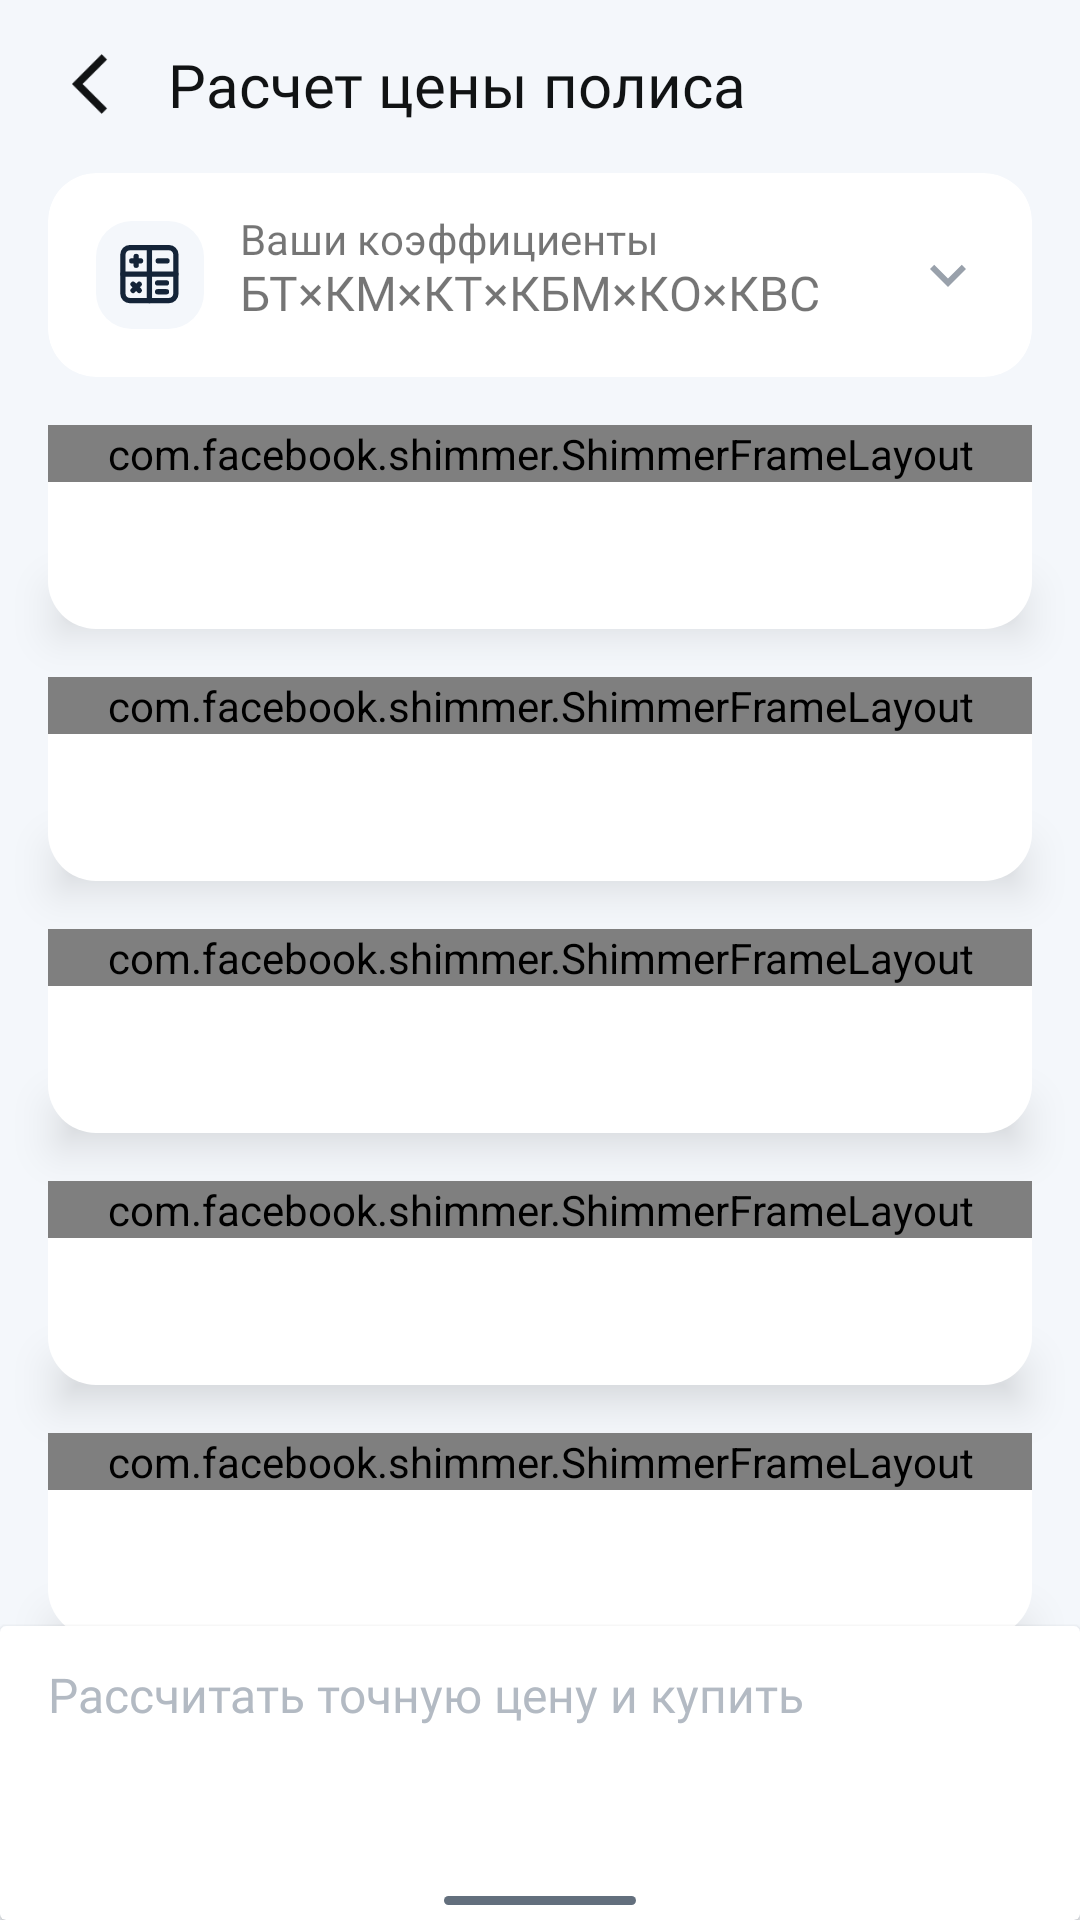

Android layout source for this screen:
<!-- AndroidManifest.xml: application theme Theme.SravniRuHackathon -->
<!-- res/layout/fragment_offers.xml -->
<?xml version="1.0" encoding="utf-8"?>
<androidx.constraintlayout.widget.ConstraintLayout xmlns:android="http://schemas.android.com/apk/res/android"
    xmlns:app="http://schemas.android.com/apk/res-auto"
    xmlns:tools="http://schemas.android.com/tools"
    android:layout_width="match_parent"
    android:layout_height="match_parent"
    android:background="@color/MainGray"
    android:clipChildren="false"
    android:clipToPadding="false"
    tools:context=".presentation.fragments.OffersFragment">

    <androidx.core.widget.NestedScrollView
        android:layout_width="0dp"
        android:layout_height="0dp"
        android:overScrollMode="never"
        android:scrollbars="none"
        app:layout_constraintBottom_toTopOf="@+id/bottomCardView"
        app:layout_constraintEnd_toEndOf="parent"
        app:layout_constraintStart_toStartOf="parent"
        app:layout_constraintTop_toTopOf="parent">

        <androidx.constraintlayout.widget.ConstraintLayout
            android:layout_width="match_parent"
            android:layout_height="wrap_content"
            android:clipChildren="false"
            android:clipToPadding="false"
            android:paddingBottom="24dp">

            <TextView
                android:id="@+id/mainTitle"
                android:layout_width="0dp"
                android:layout_height="wrap_content"
                android:layout_marginStart="8dp"
                android:layout_marginEnd="@dimen/margin16"
                android:fontFamily="@font/roboto_bold"
                android:text="@string/CalculatePriceTitle"
                android:textColor="@color/MainBlack"
                android:textSize="20sp"
                app:layout_constraintBottom_toBottomOf="@+id/backBtnImage"
                app:layout_constraintEnd_toEndOf="parent"
                app:layout_constraintStart_toEndOf="@+id/backBtnImage"
                app:layout_constraintTop_toTopOf="@+id/backBtnImage" />

            <include
                android:id="@+id/expandableCardLayout"
                layout="@layout/expandable_cardview"
                android:layout_width="match_parent"
                android:layout_height="wrap_content"
                android:layout_marginTop="@dimen/margin16"
                app:layout_constraintEnd_toEndOf="parent"
                app:layout_constraintStart_toStartOf="parent"
                app:layout_constraintTop_toBottomOf="@+id/mainTitle" />


            <LinearLayout

                android:id="@+id/shimmerLayout"
                android:layout_width="match_parent"
                android:layout_height="match_parent"
                android:layout_marginStart="@dimen/margin16"
                android:layout_marginTop="@dimen/margin16"
                android:layout_marginEnd="@dimen/margin16"
                android:clipChildren="false"
                android:clipToPadding="false"
                android:orientation="vertical"
                app:layout_constraintEnd_toEndOf="parent"
                app:layout_constraintStart_toStartOf="parent"
                app:layout_constraintTop_toBottomOf="@+id/expandableCardLayout">

                <include
                    android:id="@+id/innerShimmerItem1"
                    layout="@layout/offers_shimmer" />

                <include layout="@layout/offers_shimmer" />

                <include layout="@layout/offers_shimmer" />

                <include layout="@layout/offers_shimmer" />

                <include layout="@layout/offers_shimmer" />

                <include layout="@layout/offers_shimmer" />

                <include layout="@layout/offers_shimmer" />


            </LinearLayout>

            <androidx.recyclerview.widget.RecyclerView
                android:id="@+id/rvOffers"
                android:layout_width="0dp"
                android:layout_height="wrap_content"
                android:layout_marginStart="@dimen/margin16"
                android:layout_marginTop="@dimen/margin16"
                android:layout_marginEnd="@dimen/margin16"
                android:clipChildren="false"
                android:clipToPadding="true"
                android:elevation="@dimen/flatCardElevation0dp"
                android:overScrollMode="never"
                android:visibility="invisible"
                app:layout_constraintEnd_toEndOf="parent"
                app:layout_constraintStart_toStartOf="parent"
                app:layout_constraintTop_toBottomOf="@+id/expandableCardLayout" />

            <ImageView
                android:id="@+id/backBtnImage"
                android:layout_width="wrap_content"
                android:layout_height="wrap_content"
                android:layout_marginStart="24dp"
                android:layout_marginTop="@dimen/margin16"
                android:contentDescription="@string/backLetter"
                android:src="@drawable/ic_baseline_arrow_back_ios_24"
                app:layout_constraintStart_toStartOf="parent"
                app:layout_constraintTop_toTopOf="parent" />

        </androidx.constraintlayout.widget.ConstraintLayout>

    </androidx.core.widget.NestedScrollView>

    <androidx.cardview.widget.CardView
        android:id="@+id/bottomCardView"
        android:layout_width="match_parent"
        android:layout_height="98dp"
        android:background="@color/white"
        app:layout_constraintBottom_toBottomOf="parent"
        app:layout_constraintEnd_toEndOf="parent"
        app:layout_constraintStart_toStartOf="parent">

        <Button
            android:id="@+id/calculateExactPriceBtn"
            style="@style/ButtonStyle"
            android:layout_width="match_parent"
            android:layout_height="66dp"
            android:layout_gravity="center_horizontal"
            android:layout_marginStart="@dimen/margin16"
            android:layout_marginTop="12dp"
            android:layout_marginEnd="@dimen/margin16"
            android:layout_marginBottom="@dimen/margin16"
            android:enabled="false"
            android:text="@string/CalculateExactPriceAndBuy"
            android:textAllCaps="false" />

        <View
            android:layout_width="64dp"
            android:layout_height="3dp"
            android:layout_gravity="bottom|center_horizontal"
            android:layout_marginBottom="5dp"
            android:background="@drawable/shape_corner_radius_12"
            android:backgroundTint="@color/MainHintTextColor" />


    </androidx.cardview.widget.CardView>

</androidx.constraintlayout.widget.ConstraintLayout>
<!-- res/layout/expandable_cardview.xml (included above) -->
<?xml version="1.0" encoding="utf-8"?>
<androidx.constraintlayout.widget.ConstraintLayout
    xmlns:android="http://schemas.android.com/apk/res/android"
    xmlns:app="http://schemas.android.com/apk/res-auto"
    android:layout_width="match_parent"
    android:layout_height="match_parent"
    >


    <androidx.cardview.widget.CardView
        android:id="@+id/expandableCardView"
        android:layout_width="0dp"
        android:layout_height="wrap_content"
        android:layout_marginStart="@dimen/margin16"
        android:layout_marginEnd="@dimen/margin16"
        android:minHeight="68dp"
        app:cardElevation="@dimen/flatCardElevation0dp"
        app:cardCornerRadius="@dimen/margin16"
        app:layout_constraintEnd_toEndOf="parent"
        app:layout_constraintStart_toStartOf="parent"
        app:layout_constraintTop_toTopOf="parent">

        <androidx.constraintlayout.widget.ConstraintLayout
            android:id="@+id/expandableLayout"
            android:layout_width="match_parent"
            android:layout_height="wrap_content"
            >

            <TextView
                android:id="@+id/coeffsText"
                android:layout_width="wrap_content"
                android:layout_height="wrap_content"
                android:layout_gravity="center_vertical"
                android:layout_marginTop="-4dp"
                android:fontFamily="@font/roboto_medium"
                android:gravity="center_vertical"
                android:text="@string/coeffsHeader"
                android:textSize="16sp"
                app:layout_constraintBottom_toBottomOf="@+id/imageView"
                app:layout_constraintStart_toStartOf="@+id/textView2"
                app:layout_constraintTop_toBottomOf="@+id/textView2" />

            <ImageView
                android:id="@+id/expandImage"
                android:layout_width="wrap_content"
                android:layout_height="wrap_content"
                android:layout_gravity="center_vertical|end"
                android:layout_marginEnd="@dimen/margin16"
                android:contentDescription="@string/expandcollapse"
                app:layout_constraintBottom_toBottomOf="@+id/imageView"
                app:layout_constraintEnd_toEndOf="parent"
                app:layout_constraintTop_toTopOf="@+id/imageView"
                app:srcCompat="@drawable/ic_baseline_expand_more_24" />

            <ImageView
                android:id="@+id/imageView"
                android:layout_width="36dp"
                android:layout_height="36dp"
                android:layout_gravity="center_vertical"
                android:layout_marginStart="@dimen/margin16"
                android:layout_marginTop="@dimen/margin16"
                android:background="@drawable/shape_corner_radius_12"
                android:contentDescription="@string/expand"
                android:padding="8dp"
                app:layout_constraintStart_toStartOf="parent"
                app:layout_constraintTop_toTopOf="parent"
                app:srcCompat="@drawable/ic_calculation" />

            <TextView
                android:id="@+id/textView2"
                android:layout_width="wrap_content"
                android:layout_height="wrap_content"
                android:layout_gravity="center_vertical"
                android:layout_marginStart="@dimen/margin12"
                android:layout_marginTop="-4dp"
                android:text="@string/YourCoeffs"
                android:textSize="14sp"
                app:layout_constraintStart_toEndOf="@+id/imageView"
                app:layout_constraintTop_toTopOf="@+id/imageView" />

            <androidx.recyclerview.widget.RecyclerView
                android:id="@+id/rvInvisiblePart"
                android:layout_width="match_parent"
                android:layout_height="wrap_content"
                android:nestedScrollingEnabled="false"
                android:orientation="vertical"
                android:overScrollMode="never"
                android:paddingBottom="@dimen/margin16"
                android:visibility="gone"
                app:layout_constraintEnd_toEndOf="parent"
                app:layout_constraintStart_toStartOf="parent"
                app:layout_constraintTop_toBottomOf="@+id/coeffsText">


            </androidx.recyclerview.widget.RecyclerView>

        </androidx.constraintlayout.widget.ConstraintLayout>

    </androidx.cardview.widget.CardView>

</androidx.constraintlayout.widget.ConstraintLayout>
<!-- res/layout/offers_shimmer.xml (included above) -->
<?xml version="1.0" encoding="utf-8"?>
<androidx.constraintlayout.widget.ConstraintLayout xmlns:android="http://schemas.android.com/apk/res/android"
    xmlns:app="http://schemas.android.com/apk/res-auto"
    android:layout_width="match_parent"
    android:layout_height="wrap_content"
    android:clipChildren="false"
    android:clipToPadding="false">


    <View
        android:layout_width="match_parent"
        android:layout_height="10dp"
        android:layout_marginStart="8dp"
        android:layout_marginEnd="8dp"
        android:layout_marginBottom="5dp"
        android:background="@null"
        android:clipChildren="false"
        android:elevation="5dp"
        android:outlineProvider="bounds"
        android:translationZ="5dp"
        app:layout_constraintBottom_toBottomOf="@+id/expandableCardView"
        app:layout_constraintEnd_toEndOf="parent"
        app:layout_constraintStart_toStartOf="parent" />


    <androidx.cardview.widget.CardView
        android:id="@+id/expandableCardView"
        android:layout_width="match_parent"
        android:layout_height="wrap_content"
        android:layout_marginBottom="@dimen/margin16"
        android:animateLayoutChanges="true"
        android:background="@color/MainWhite"
        android:clipChildren="false"
        android:clipToPadding="false"
        android:elevation="50dp"
        android:minHeight="68dp"
        android:outlineProvider="none"
        app:cardCornerRadius="@dimen/margin16"
        app:cardElevation="100dp"
        app:layout_constraintBottom_toBottomOf="parent"
        app:layout_constraintEnd_toEndOf="parent"
        app:layout_constraintStart_toStartOf="parent"
        app:layout_constraintTop_toTopOf="parent">

        <com.facebook.shimmer.ShimmerFrameLayout
            android:id="@+id/innerShimmer"
            android:layout_width="match_parent"
            android:layout_height="match_parent"
            app:shimmer_base_alpha="0.5">


            <androidx.constraintlayout.widget.ConstraintLayout
                android:layout_width="match_parent"
                android:layout_height="match_parent">

                <androidx.cardview.widget.CardView
                    android:id="@+id/bgCompanyIcon"
                    android:layout_width="36dp"
                    android:layout_height="36dp"
                    android:layout_margin="@dimen/margin16"
                    android:backgroundTint="@color/MainGray"
                    android:elevation="@dimen/flatCardElevation0dp"
                    app:cardCornerRadius="8dp"
                    app:cardElevation="@dimen/flatCardElevation0dp"
                    app:layout_constraintBottom_toBottomOf="parent"
                    app:layout_constraintStart_toStartOf="parent"
                    app:layout_constraintTop_toTopOf="parent">

                </androidx.cardview.widget.CardView>

                <TextView

                    android:id="@+id/companyName"
                    style="@style/ValueStyle"
                    android:layout_width="0dp"
                    android:layout_height="24dp"
                    android:layout_marginStart="@dimen/margin12"
                    android:layout_marginEnd="40dp"
                    android:background="@color/MainGray"

                    android:text=""
                    android:textSize="14sp"
                    app:layout_constraintEnd_toStartOf="@+id/offerPrice"
                    app:layout_constraintStart_toEndOf="@+id/bgCompanyIcon"
                    app:layout_constraintTop_toTopOf="@+id/bgCompanyIcon" />

                <TextView
                    android:id="@+id/companyRating"
                    style="@style/TextStyle"
                    android:layout_width="0dp"
                    android:layout_height="wrap_content"
                    android:layout_marginTop="2dp"
                    android:background="@color/MainGray"
                    android:text=""
                    android:textSize="12sp"
                    app:layout_constraintEnd_toEndOf="@+id/companyName"
                    app:layout_constraintStart_toStartOf="@+id/companyName"
                    app:layout_constraintTop_toBottomOf="@+id/companyName" />

                <TextView
                    android:id="@+id/offerPrice"
                    style="@style/ValueStyle"
                    android:layout_width="75dp"
                    android:layout_height="wrap_content"
                    android:layout_marginEnd="@dimen/margin16"
                    android:background="@color/MainGray"
                    android:text=""
                    android:textSize="20sp"
                    app:layout_constraintBottom_toBottomOf="@+id/bgCompanyIcon"
                    app:layout_constraintEnd_toEndOf="parent"
                    app:layout_constraintTop_toTopOf="@+id/bgCompanyIcon"
                    app:layout_constraintVertical_bias="0.555" />

            </androidx.constraintlayout.widget.ConstraintLayout>
        </com.facebook.shimmer.ShimmerFrameLayout>
    </androidx.cardview.widget.CardView>


</androidx.constraintlayout.widget.ConstraintLayout>
<!-- resources referenced by this layout -->
<resources>
  <color name="MainBlack">#111314</color>
  <color name="MainGray">#F4F7FB</color>
  <color name="MainHintTextColor">#636F7D</color>
  <color name="MainWhite">#FFFFFF</color>
  <color name="white">#FFFFFFFF</color>
  <dimen name="flatCardElevation0dp">0dp</dimen>
  <dimen name="margin12">12dp</dimen>
  <dimen name="margin16">16dp</dimen>
  <!-- drawable ic_baseline_expand_more_24 (drawable) -->
  <vector android:height="24dp" android:tint="#99A1AB"
      android:viewportHeight="24" android:viewportWidth="24"
      android:width="24dp" xmlns:android="http://schemas.android.com/apk/res/android">
      <path android:fillColor="@android:color/white" android:pathData="M16.59,8.59L12,13.17 7.41,8.59 6,10l6,6 6,-6z"/>
  </vector>
  <!-- drawable shape_corner_radius_12 (drawable) -->
  <?xml version="1.0" encoding="utf-8"?>
  <shape xmlns:android="http://schemas.android.com/apk/res/android">
  
      <corners android:radius="12dp"/>
      <solid android:color="@color/MainGray"/>
  </shape>
  <string name="CalculateExactPriceAndBuy">Рассчитать точную цену и купить</string>
  <string name="CalculatePriceTitle">Расчет цены полиса</string>
  <string name="YourCoeffs">Ваши коэффициенты</string>
  <string name="backLetter">&lt;</string>
  <string name="coeffsHeader">БТ×КМ×КТ×КБМ×КО×КВС</string>
  <string name="expand">expand</string>
  <string name="expandcollapse">TODO</string>
  <style name="ButtonStyle" parent="TextStyle">
  
          <item name="android:backgroundTint">@drawable/selector_bgtint_button_enabled</item>
          <item name="android:fontFamily">@font/roboto_medium</item>
          <item name="android:textColor">@drawable/selector_textcolor_button_enabled</item>
          <item name="android:textSize">16sp</item>
          <item name="cornerRadius">@dimen/margin16</item>
      </style>
  <style name="TextStyle" parent="Theme.SravniRuHackathon">
          <item name="android:fontFamily">@font/roboto</item>
          <item name="android:textColorHint">@color/MainHintTextColor</item>
      </style>
  <style name="ValueStyle" parent="TextStyle">
          <item name="android:textSize">16sp</item>
          <item name="android:color">@color/MainTitleTextDark100</item>
          <item name="android:fontFamily">@font/roboto_medium</item>
      </style>
  <!-- drawable selector_bgtint_button_enabled (drawable) -->
  <?xml version="1.0" encoding="utf-8"?>
  <selector xmlns:android="http://schemas.android.com/apk/res/android">
  
      <item android:state_enabled="true"
          android:color="@color/MainBlue" />
  
      <item android:state_enabled="false"
          android:color="@color/MainGray" />
  
  </selector>
  <!-- drawable selector_textcolor_button_enabled (drawable) -->
  <?xml version="1.0" encoding="utf-8"?>
  <selector xmlns:android="http://schemas.android.com/apk/res/android">
  
      <item android:state_enabled="true"
          android:color="@color/MainWhite" />
  
      <item android:state_enabled="false"
          android:color="@color/TextColorDark20" />
  
  </selector>
  <color name="MainTitleTextDark100">#171D23</color>
  <color name="MainBlue">#00AFFF</color>
  <color name="teal_200">#FF03DAC5</color>
  <color name="teal_700">#FF018786</color>
  <color name="black">#FF000000</color>
  <color name="TextColorDark20">#B3BAC3</color>
  <!-- drawable bottom_sheet_background (drawable) -->
  <?xml version="1.0" encoding="utf-8"?>
  <shape xmlns:android="http://schemas.android.com/apk/res/android"
      android:shape="rectangle"
      >
      <solid android:color="@color/MainWhite"/>
      <corners
          android:topLeftRadius="@dimen/margin16"
          android:topRightRadius="@dimen/margin16"/>
  
  
  </shape>
</resources>
